Run: headless pygame with SDL's dummy video driver; simulated clock (each Clock.tick advances the game by its frame time, no real sleeping); random seed 0; keys injected as events and as key.get_pressed() state; no mouse input.
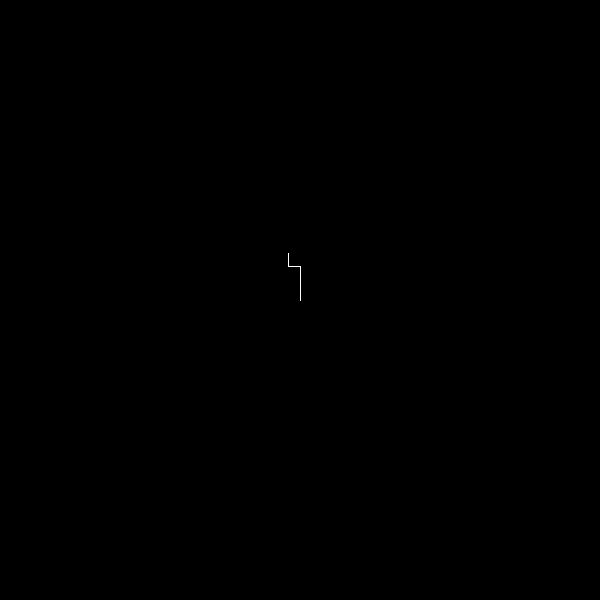
Frame 1 of 4 · flips 1–60 · no input
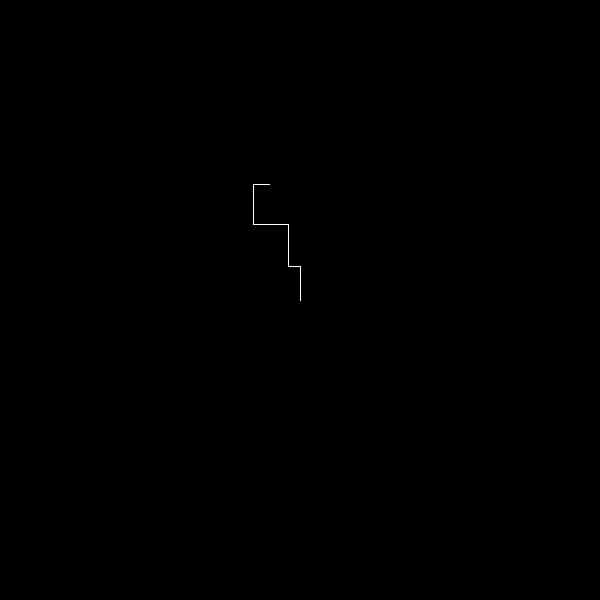
Frame 2 of 4 · flips 61–180 · tapped SPACE, RETURN · held RIGHT (→), D
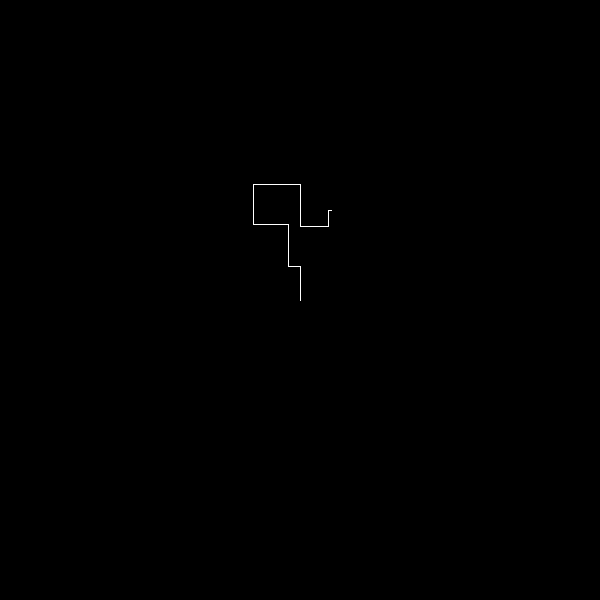
Frame 3 of 4 · flips 181–300 · held DOWN (↓), S
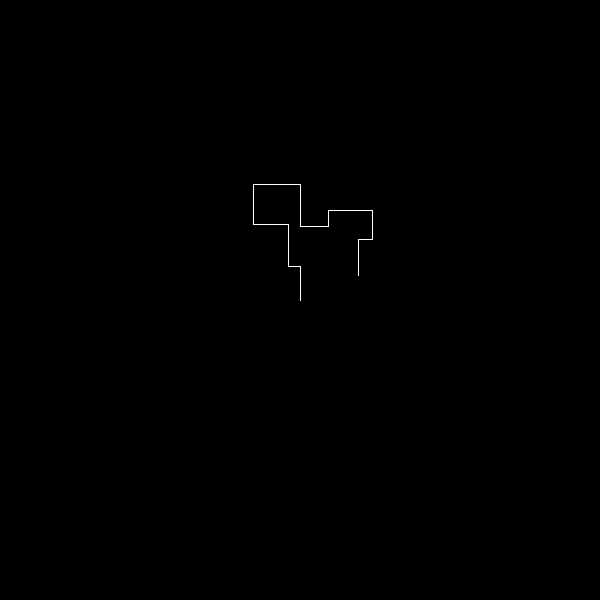
Frame 4 of 4 · flips 301–420 · held LEFT (←), A, UP (↑), W

The pygame program that drew these frames:

import pygame
import random
screen = pygame.display.set_mode((600, 600))
pygame.display.set_caption('Wanderer')
clock = pygame.time.Clock()
running = True
wanderpos = [300, 300]


def pixel():
    screen.fill((255, 255, 255), (wanderpos, (1, 1)))


wandermove = (1, 0)


def changedir():
    choiceset = []
    if wandermove != (0, 1) and wandermove != (0, -1):
        if screen.get_at((wanderpos[0], wanderpos[1] + 1)) != (255, 255, 255, 255):
            choiceset.append(0)
        if screen.get_at((wanderpos[0], wanderpos[1] - 1)) != (255, 255, 255, 255):
            choiceset.append(1)
    elif wandermove != (1, 0) and wandermove != (-1, 0):
        if screen.get_at((wanderpos[0] + 1, wanderpos[1])) != (255, 255, 255, 255):
            choiceset.append(2)
        if screen.get_at((wanderpos[0] - 1, wanderpos[1])) != (255, 255, 255, 255):
            choiceset.append(3)
    try:
        return [(0, 1), (0, -1), (1, 0), (-1, 0)][random.choice(choiceset)]
    except:
        pathclear = False
        return(0, 0)


def collide():
    if screen.get_at((wanderpos[0] + wandermove[0], wanderpos[1] + wandermove[1])) == (255, 255, 255, 255):
        return True
    else:
        return False


stepcount = 0
pathlength = random.randint(10, 50)
wandering = True
wandermove = changedir()
pathclear = True
while running:
    for event in pygame.event.get():
        if event.type == pygame.QUIT:
            running = False
    # path length reached or collide
    if pathclear and wanderpos[0] > 1 and wanderpos[0] < 599 and wanderpos[1] > 1 and wanderpos[0] < 599:
        if pathlength == stepcount or collide():
            stepcount = 0
            pathlength = random.randint(10, 50)
            wandermove = changedir()
        # move a step
        pixel()
        # print(wandermove)
        wanderpos[0] += wandermove[0]
        wanderpos[1] += wandermove[1]
        stepcount += 1
    pygame.display.update()
    clock.tick(300)
pygame.quit()
